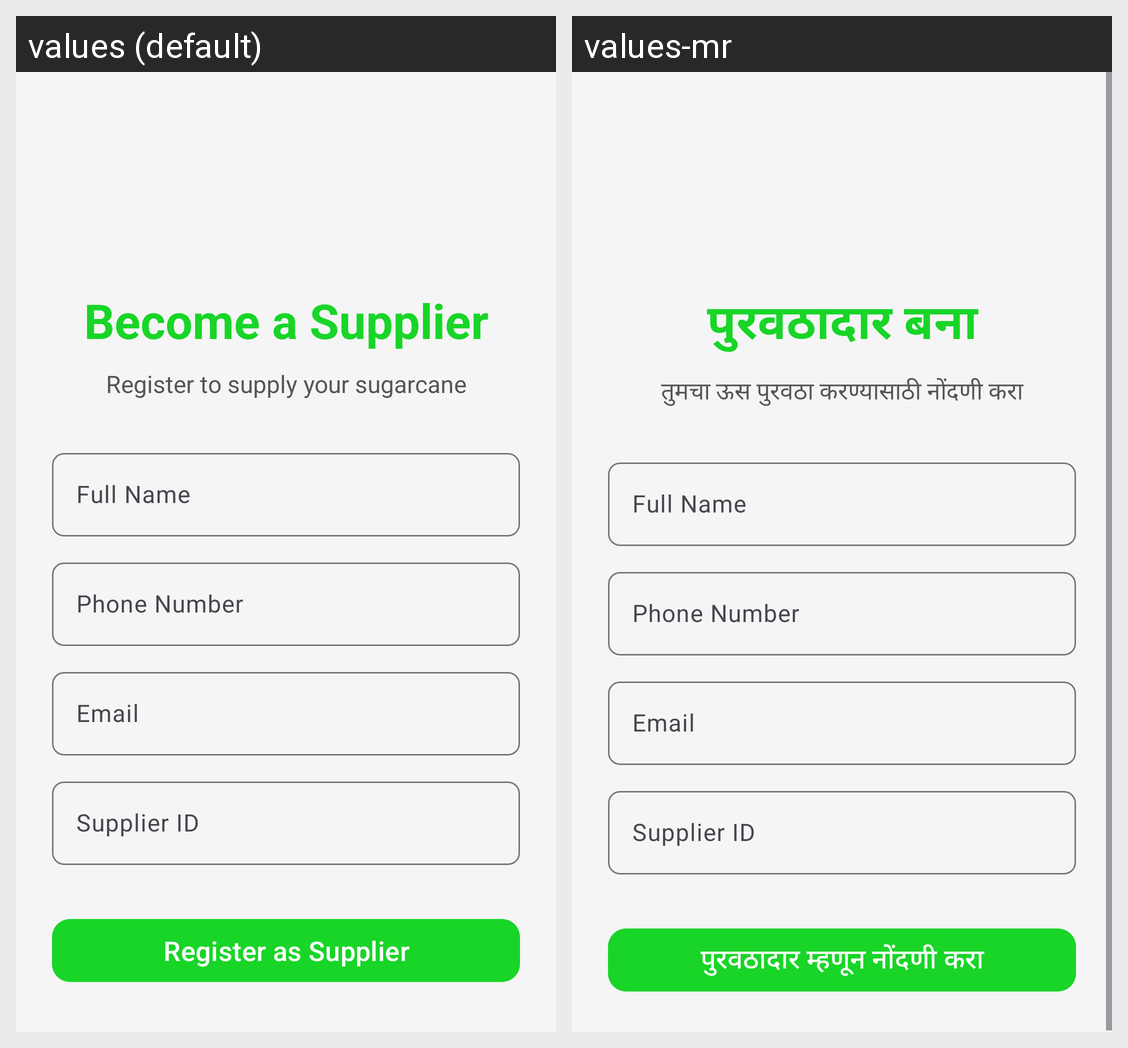

Locale-by-locale string values for the Android screen shown in this grid:
Android screen res/layout/activity_register_supplier.xml rendered under 2 locales, left to right: values (default), values-mr. Device: Nexus 5 (rendered at 1080×1920; each locale shown at half size, 540×960, under a caption strip naming it); theme Theme.Capstoneswastik.
Strings drawn on this screen, with the default value and each locale's value (text and hints the layout hard-codes, and strings that could not be matched under every locale, appear in the picture but are not listed):

become_a_supplier
  values: Become a Supplier
  values-mr: पुरवठादार बना

register_to_supply_your_sugarcane
  values: Register to supply your sugarcane
  values-mr: तुमचा ऊस पुरवठा करण्यासाठी नोंदणी करा

register_as_supplier
  values: Register as Supplier
  values-mr: पुरवठादार म्हणून नोंदणी करा
